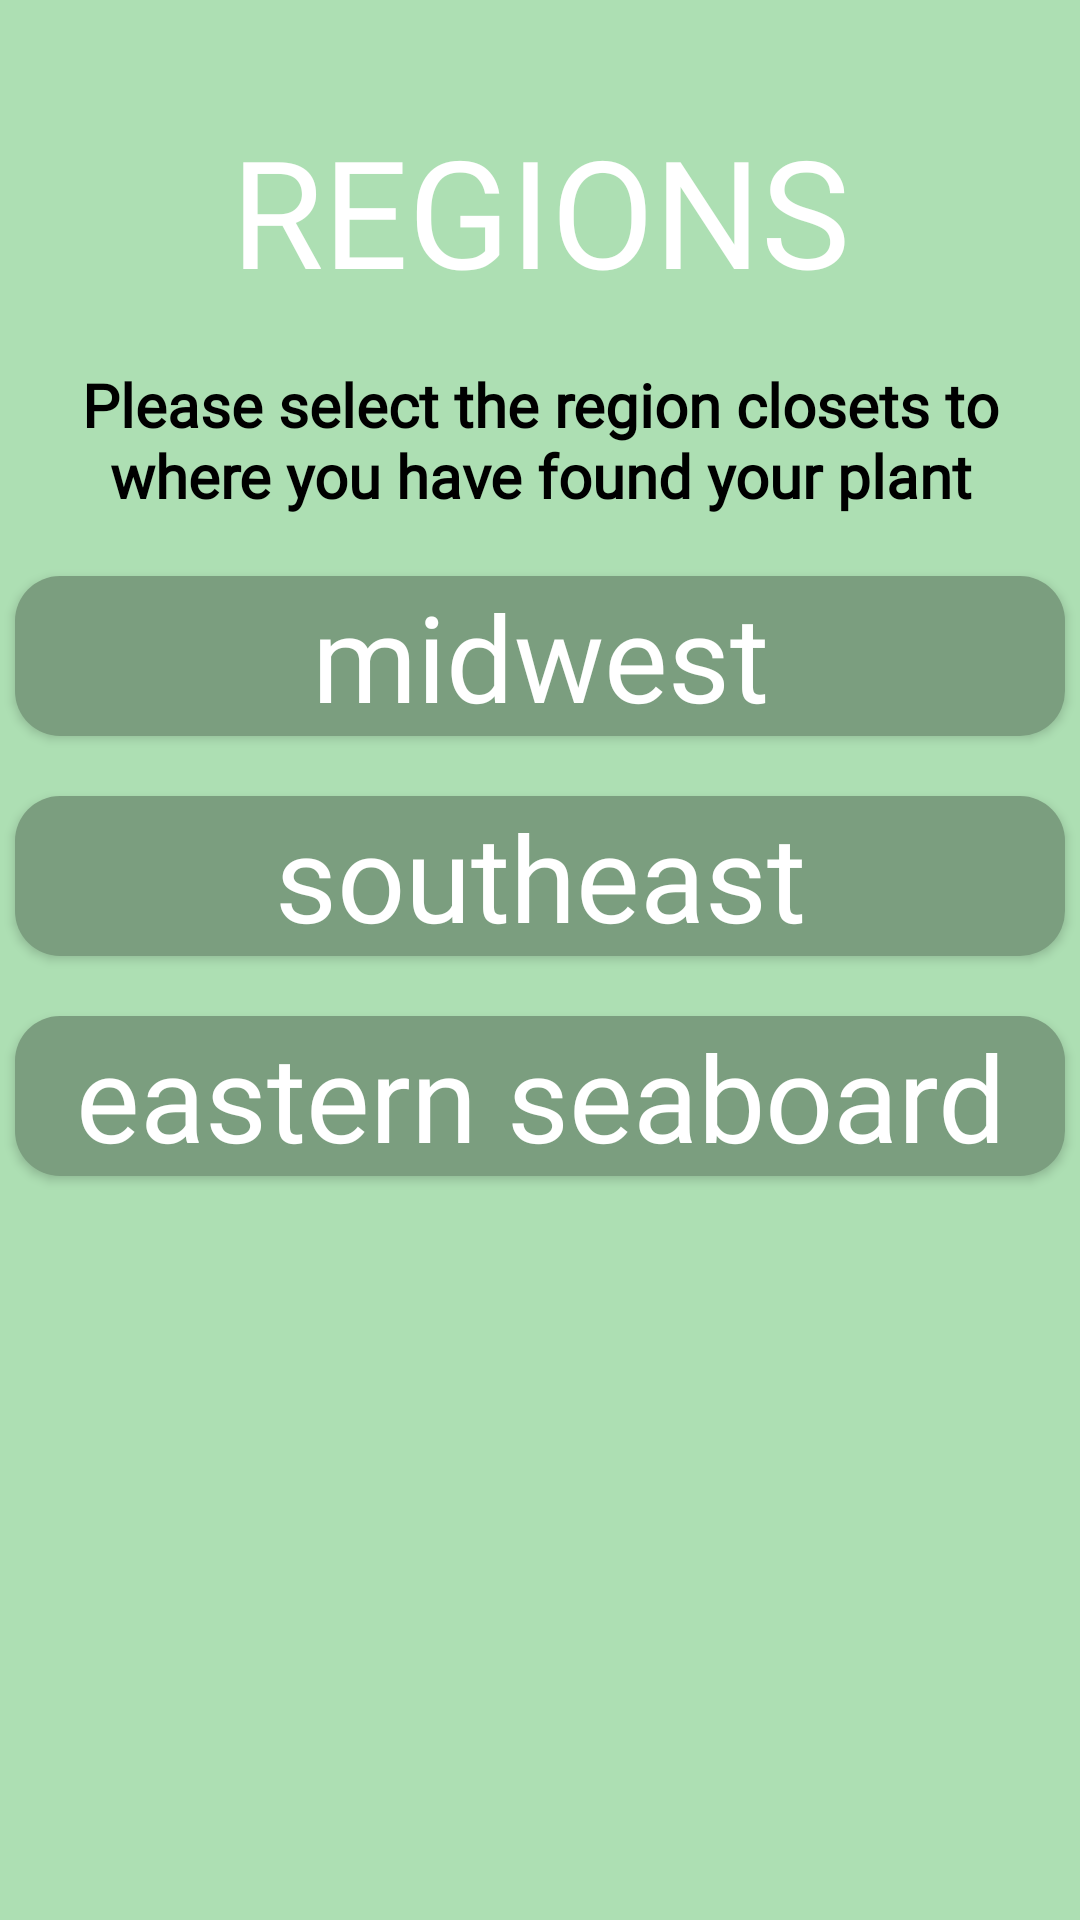

Produce the Android XML layout that renders to this screen, including the resource entries it uses.
<!-- AndroidManifest.xml: application theme Theme.Picked -->
<!-- res/layout/fragment_regions.xml -->
<?xml version="1.0" encoding="utf-8"?>
<androidx.constraintlayout.widget.ConstraintLayout xmlns:android="http://schemas.android.com/apk/res/android"
    xmlns:app="http://schemas.android.com/apk/res-auto"
    xmlns:tools="http://schemas.android.com/tools"
    android:layout_width="match_parent"
    android:layout_height="match_parent"
    android:background="@color/primary"
    tools:context=".RegionsFragment">

    <TextView
        android:id="@+id/Region"
        android:paddingBottom="10dp"
        android:layout_width="wrap_content"
        android:layout_height="wrap_content"
        android:clickable="false"
        android:text="@string/region_title"
        android:textColor="@color/white"
        android:textSize="50sp"
        android:textAllCaps="true"
        android:fontFamily="@font/quicksand_bold"
        app:layout_constraintBottom_toBottomOf="parent"
        app:layout_constraintEnd_toEndOf="parent"
        app:layout_constraintLeft_toLeftOf="parent"
        app:layout_constraintRight_toRightOf="parent"
        app:layout_constraintStart_toStartOf="parent"
        app:layout_constraintTop_toTopOf="parent"
        app:layout_constraintVertical_bias="0.065" />

    <TextView
        android:id="@+id/textView2"
        android:layout_width="wrap_content"
        android:layout_height="wrap_content"
        android:layout_marginTop="8dp"
        android:fontFamily="@font/quicksand_regular"
        android:paddingLeft="20dp"
        android:paddingRight="20dp"
        android:text="@string/region_description"
        android:textAlignment="center"
        android:textColor="@color/black"
        android:textSize="20sp"
        android:textStyle="bold"
        app:layout_constraintEnd_toEndOf="parent"
        app:layout_constraintStart_toStartOf="parent"
        app:layout_constraintTop_toBottomOf="@+id/Region" />

    <androidx.appcompat.widget.AppCompatButton
        android:id="@+id/MidwestButton"
        android:layout_width="350dp"
        android:layout_height="wrap_content"
        android:layout_marginTop="20dp"
        android:background="@drawable/generic_button2"
        android:text="@string/Midwest"
        android:textSize="40sp"
        android:fontFamily="@font/quicksand_semibold"
        android:textAllCaps="false"
        android:textColor="@color/white"
        app:layout_constraintStart_toStartOf="parent"
        app:layout_constraintEnd_toEndOf="parent"
        app:layout_constraintTop_toBottomOf="@+id/textView2" />

    <androidx.appcompat.widget.AppCompatButton
        android:id="@+id/SouthEastButton"
        android:layout_width="350dp"
        android:layout_height="wrap_content"
        android:layout_marginTop="20dp"
        android:background="@drawable/generic_button2"
        android:text="@string/Southeast"
        android:textAllCaps="false"
        android:textColor="@color/white"
        android:fontFamily="@font/quicksand_semibold"
        android:textSize="40sp"
        app:layout_constraintEnd_toEndOf="parent"
        app:layout_constraintStart_toStartOf="parent"
        app:layout_constraintTop_toBottomOf="@+id/MidwestButton" />

    <androidx.appcompat.widget.AppCompatButton
        android:id="@+id/SeaboardButton"
        android:layout_width="350dp"
        android:layout_height="wrap_content"
        android:layout_marginTop="20dp"
        android:background="@drawable/generic_button2"
        android:text="@string/Eastern_Seaboard"
        android:textSize="40sp"
        android:textAllCaps="false"
        android:textColor="@color/white"
        android:fontFamily="@font/quicksand_semibold"
        app:layout_constraintStart_toStartOf="parent"
        app:layout_constraintEnd_toEndOf="parent"
        app:layout_constraintTop_toBottomOf="@+id/SouthEastButton" />

    <androidx.appcompat.widget.AppCompatButton
        android:visibility="invisible"
        android:id="@+id/SubmitButton"
        android:layout_width="350dp"
        android:layout_height="wrap_content"
        android:layout_marginTop="20dp"
        android:background="@drawable/generic_button3"
        android:text="@string/submit"
        android:textSize="40sp"
        android:textAllCaps="false"
        android:textColor="@color/white"
        android:fontFamily="@font/quicksand_semibold"
        app:layout_constraintEnd_toEndOf="parent"
        app:layout_constraintStart_toStartOf="parent"
        app:layout_constraintTop_toBottomOf="@+id/SeaboardButton" />


</androidx.constraintlayout.widget.ConstraintLayout>
<!-- resources referenced by this layout -->
<resources>
  <color name="black">#FF000000</color>
  <color name="primary">#ADDFB3</color>
  <color name="white">#FFFFFFFF</color>
  <!-- drawable generic_button2 (drawable) -->
  <?xml version="1.0" encoding="utf-8"?>
  <selector xmlns:android="http://schemas.android.com/apk/res/android">
      
      <item android:state_pressed="true">
          <shape
              android:shape="rectangle" android:padding="10dp">
              <solid android:color="@color/tertiary"/>
              <corners android:radius="15dp"/>
          </shape>
      </item>
      
      <item android:state_selected="true">
          <shape
              android:shape="rectangle" android:padding="10dp">
              <solid android:color="@color/tertiary"/>
              <corners android:radius="15dp"/>
          </shape>
      </item>
      
      <item>
          <shape
              android:shape="rectangle" android:padding="10dp">
              <solid android:color="@color/secondary"/>
              <corners android:radius="15dp"/>
          </shape>
      </item>
  </selector>
  <!-- drawable generic_button3 (drawable) -->
  <?xml version="1.0" encoding="utf-8"?>
  <selector xmlns:android="http://schemas.android.com/apk/res/android">
  
      <item android:state_pressed="true"
            android:state_focused="true">
          <shape
              android:shape="rectangle" android:padding="10dp">
              <solid android:color="@color/compliment1"/>
              <corners android:radius="15dp"/>
          </shape>
      </item>
  
  
  
  
  
  
  
  
  
      <item android:state_pressed="false"
            android:state_focused="false">
          <shape
              android:shape="rectangle" android:padding="10dp">
              <solid android:color="@color/compliment2"/>
              <corners android:radius="15dp"/>
          </shape>
      </item>
  </selector>
  <string name="Eastern_Seaboard">eastern seaboard</string>
  <string name="Midwest">midwest</string>
  <string name="Southeast">southeast</string>
  <string name="region_description">Please select the region closets to where you have found your plant</string>
  <string name="region_title">Regions</string>
  <string name="submit">submit</string>
  <style name="Theme.Picked" parent="Theme.MaterialComponents.DayNight.DarkActionBar">
          
          <item name="colorPrimary">@color/purple_500</item>
          <item name="colorPrimaryVariant">@color/purple_700</item>
          <item name="colorOnPrimary">@color/white</item>
          
          <item name="colorSecondary">@color/teal_200</item>
          <item name="colorSecondaryVariant">@color/teal_700</item>
          <item name="colorOnSecondary">@color/black</item>
          
          <item name="android:statusBarColor" tools:targetApi="l">?attr/colorPrimaryVariant</item>
          
      </style>
  <color name="tertiary">#4A5E4C</color>
  <color name="secondary">#7B9E7F</color>
  <color name="compliment1">#916C63</color>
  <color name="compliment2">#DEAEA2</color>
  <color name="purple_500">#FF6200EE</color>
  <color name="purple_700">#FF3700B3</color>
  <color name="teal_200">#FF03DAC5</color>
  <color name="teal_700">#FF018786</color>
</resources>
